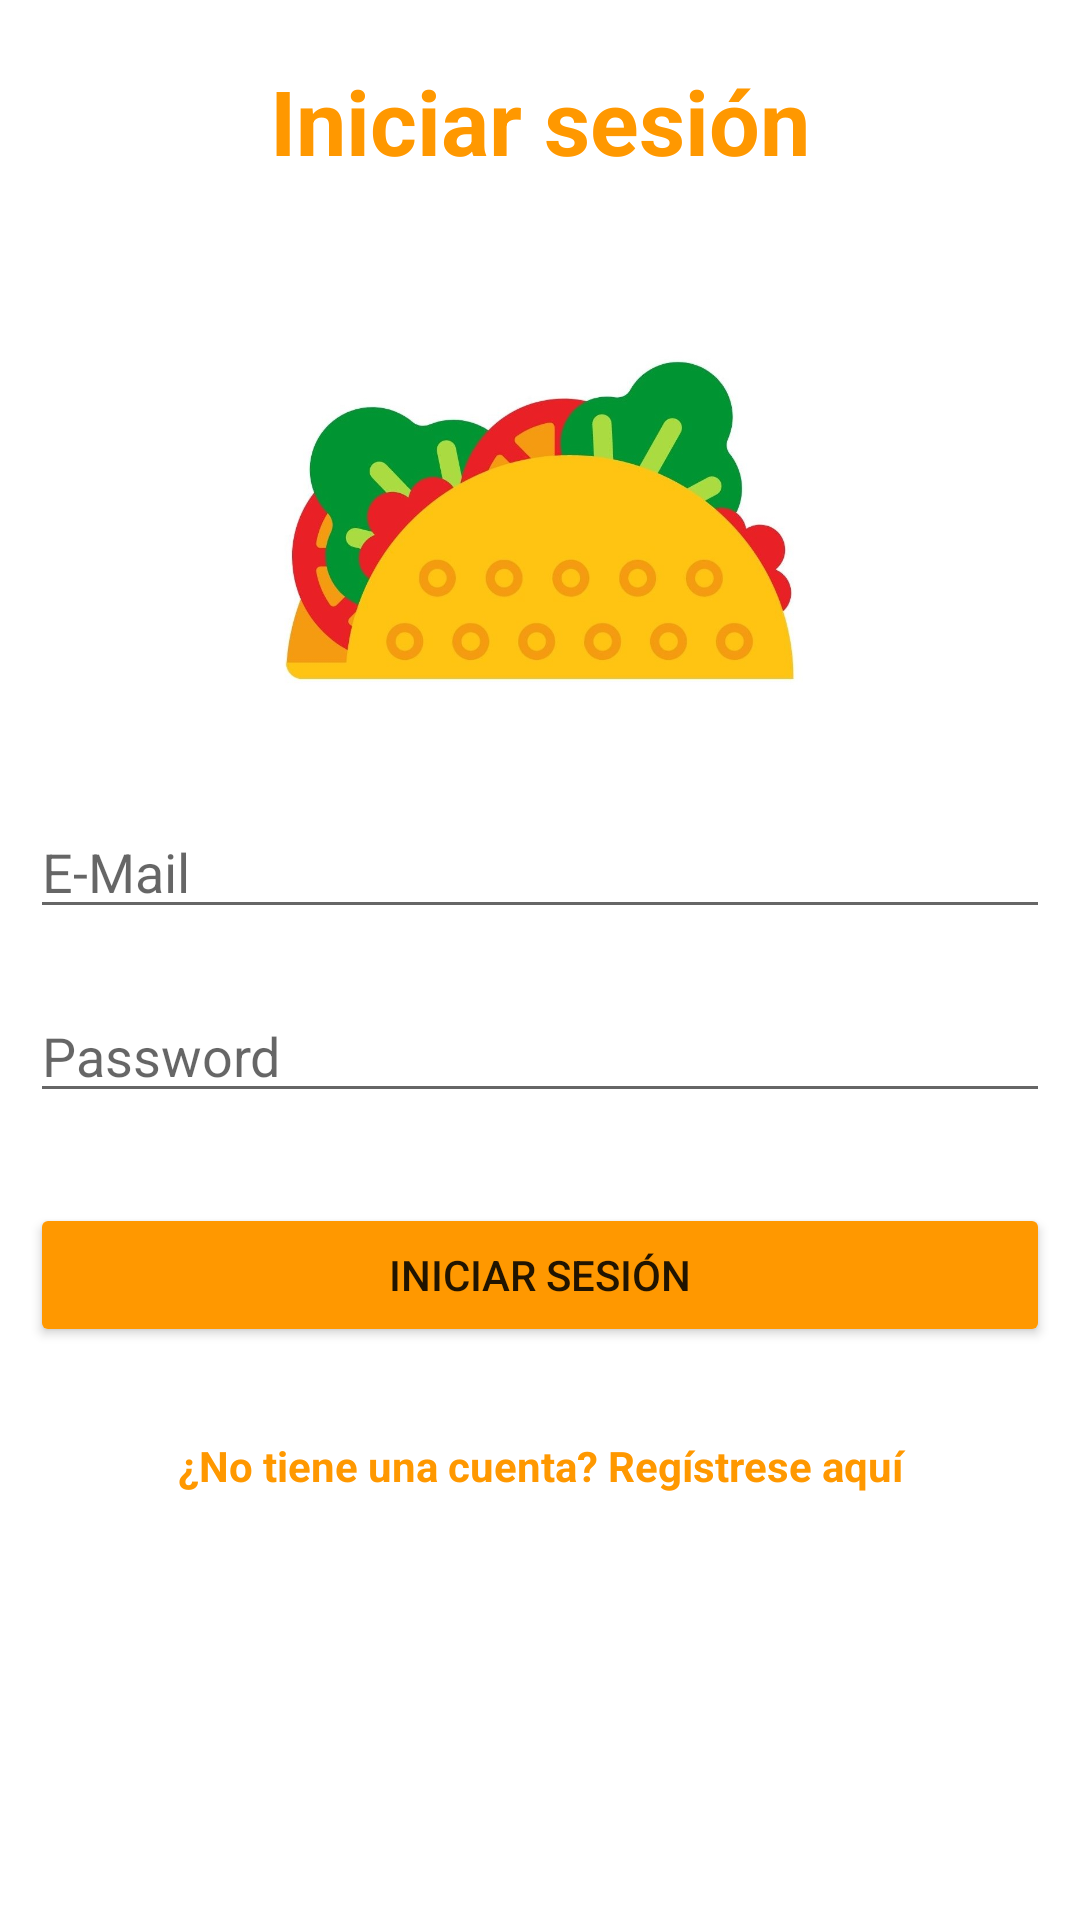

Android layout source for this screen:
<!-- AndroidManifest.xml: application theme Theme.DonTaco -->
<!-- res/layout/activity_login.xml -->
<?xml version="1.0" encoding="utf-8"?>
<LinearLayout xmlns:android="http://schemas.android.com/apk/res/android"
    xmlns:app="http://schemas.android.com/apk/res-auto"
    xmlns:tools="http://schemas.android.com/tools"
    android:layout_width="match_parent"
    android:layout_height="match_parent"
    android:orientation="vertical"
    tools:context=".Login">

    <TextView
        android:id="@+id/textView"
        android:layout_width="match_parent"
        android:layout_height="wrap_content"
        android:layout_gravity="center_horizontal"
        android:padding="20dp"
        android:text="Iniciar sesión"
        android:textAlignment="center"
        android:textColor="@color/primary_color"
        android:textSize="30dp"
        android:textStyle="bold" />

    <ImageView
        android:id="@+id/imageView4"
        android:layout_width="match_parent"
        android:layout_height="188dp"
        app:srcCompat="@drawable/taco" />

    <EditText
        android:id="@+id/etEmail"
        android:layout_width="match_parent"
        android:layout_height="wrap_content"
        android:layout_marginHorizontal="10dp"
        android:ems="10"
        android:hint="E-Mail"
        android:inputType="textEmailAddress" />

    <Space
        android:layout_width="match_parent"
        android:layout_height="20dp" />

    <EditText
        android:id="@+id/etPassword"
        android:layout_width="match_parent"
        android:layout_height="wrap_content"
        android:layout_marginHorizontal="10dp"
        android:ems="10"
        android:hint="Password"
        android:inputType="textPassword" />

    <Space
        android:layout_width="match_parent"
        android:layout_height="20dp" />

    <Button
        android:id="@+id/btnLogin"
        android:layout_width="match_parent"
        android:layout_height="wrap_content"
        android:layout_margin="10dp"
        android:text="Iniciar Sesión"
        app:backgroundTint="@color/primary_color" />

    <Space
        android:layout_width="match_parent"
        android:layout_height="20dp" />

    <TextView
        android:id="@+id/tvRegister"
        android:layout_width="match_parent"
        android:layout_height="wrap_content"
        android:layout_gravity="center_horizontal"
        android:textAlignment="center"
        android:textColor="@color/primary_color"
        android:clickable="true"
        android:textStyle="bold"
        android:text="¿No tiene una cuenta? Regístrese aquí" />

</LinearLayout>
<!-- resources referenced by this layout -->
<resources>
  <color name="primary_color">#FFFF9800</color>
  <!-- drawable taco: jpg bitmap (drawable, 85087 bytes) -->
  <style name="Theme.DonTaco" parent="Theme.MaterialComponents.DayNight.DarkActionBar">
          
          <item name="colorPrimary">@color/primary_color</item>
          <item name="colorPrimaryVariant">@color/primary_color_300</item>
          <item name="colorOnPrimary">@color/white</item>
          
          <item name="colorSecondary">@color/teal_200</item>
          <item name="colorSecondaryVariant">@color/teal_700</item>
          <item name="colorOnSecondary">@color/black</item>
          
          <item name="android:statusBarColor" tools:targetApi="l">?attr/colorPrimaryVariant</item>
          
      </style>
  <color name="primary_color_300">#FFCC7A00</color>
  <color name="white">#FFFFFFFF</color>
  <color name="teal_200">#FF03DAC5</color>
  <color name="teal_700">#FF018786</color>
  <color name="black">#FF000000</color>
</resources>
